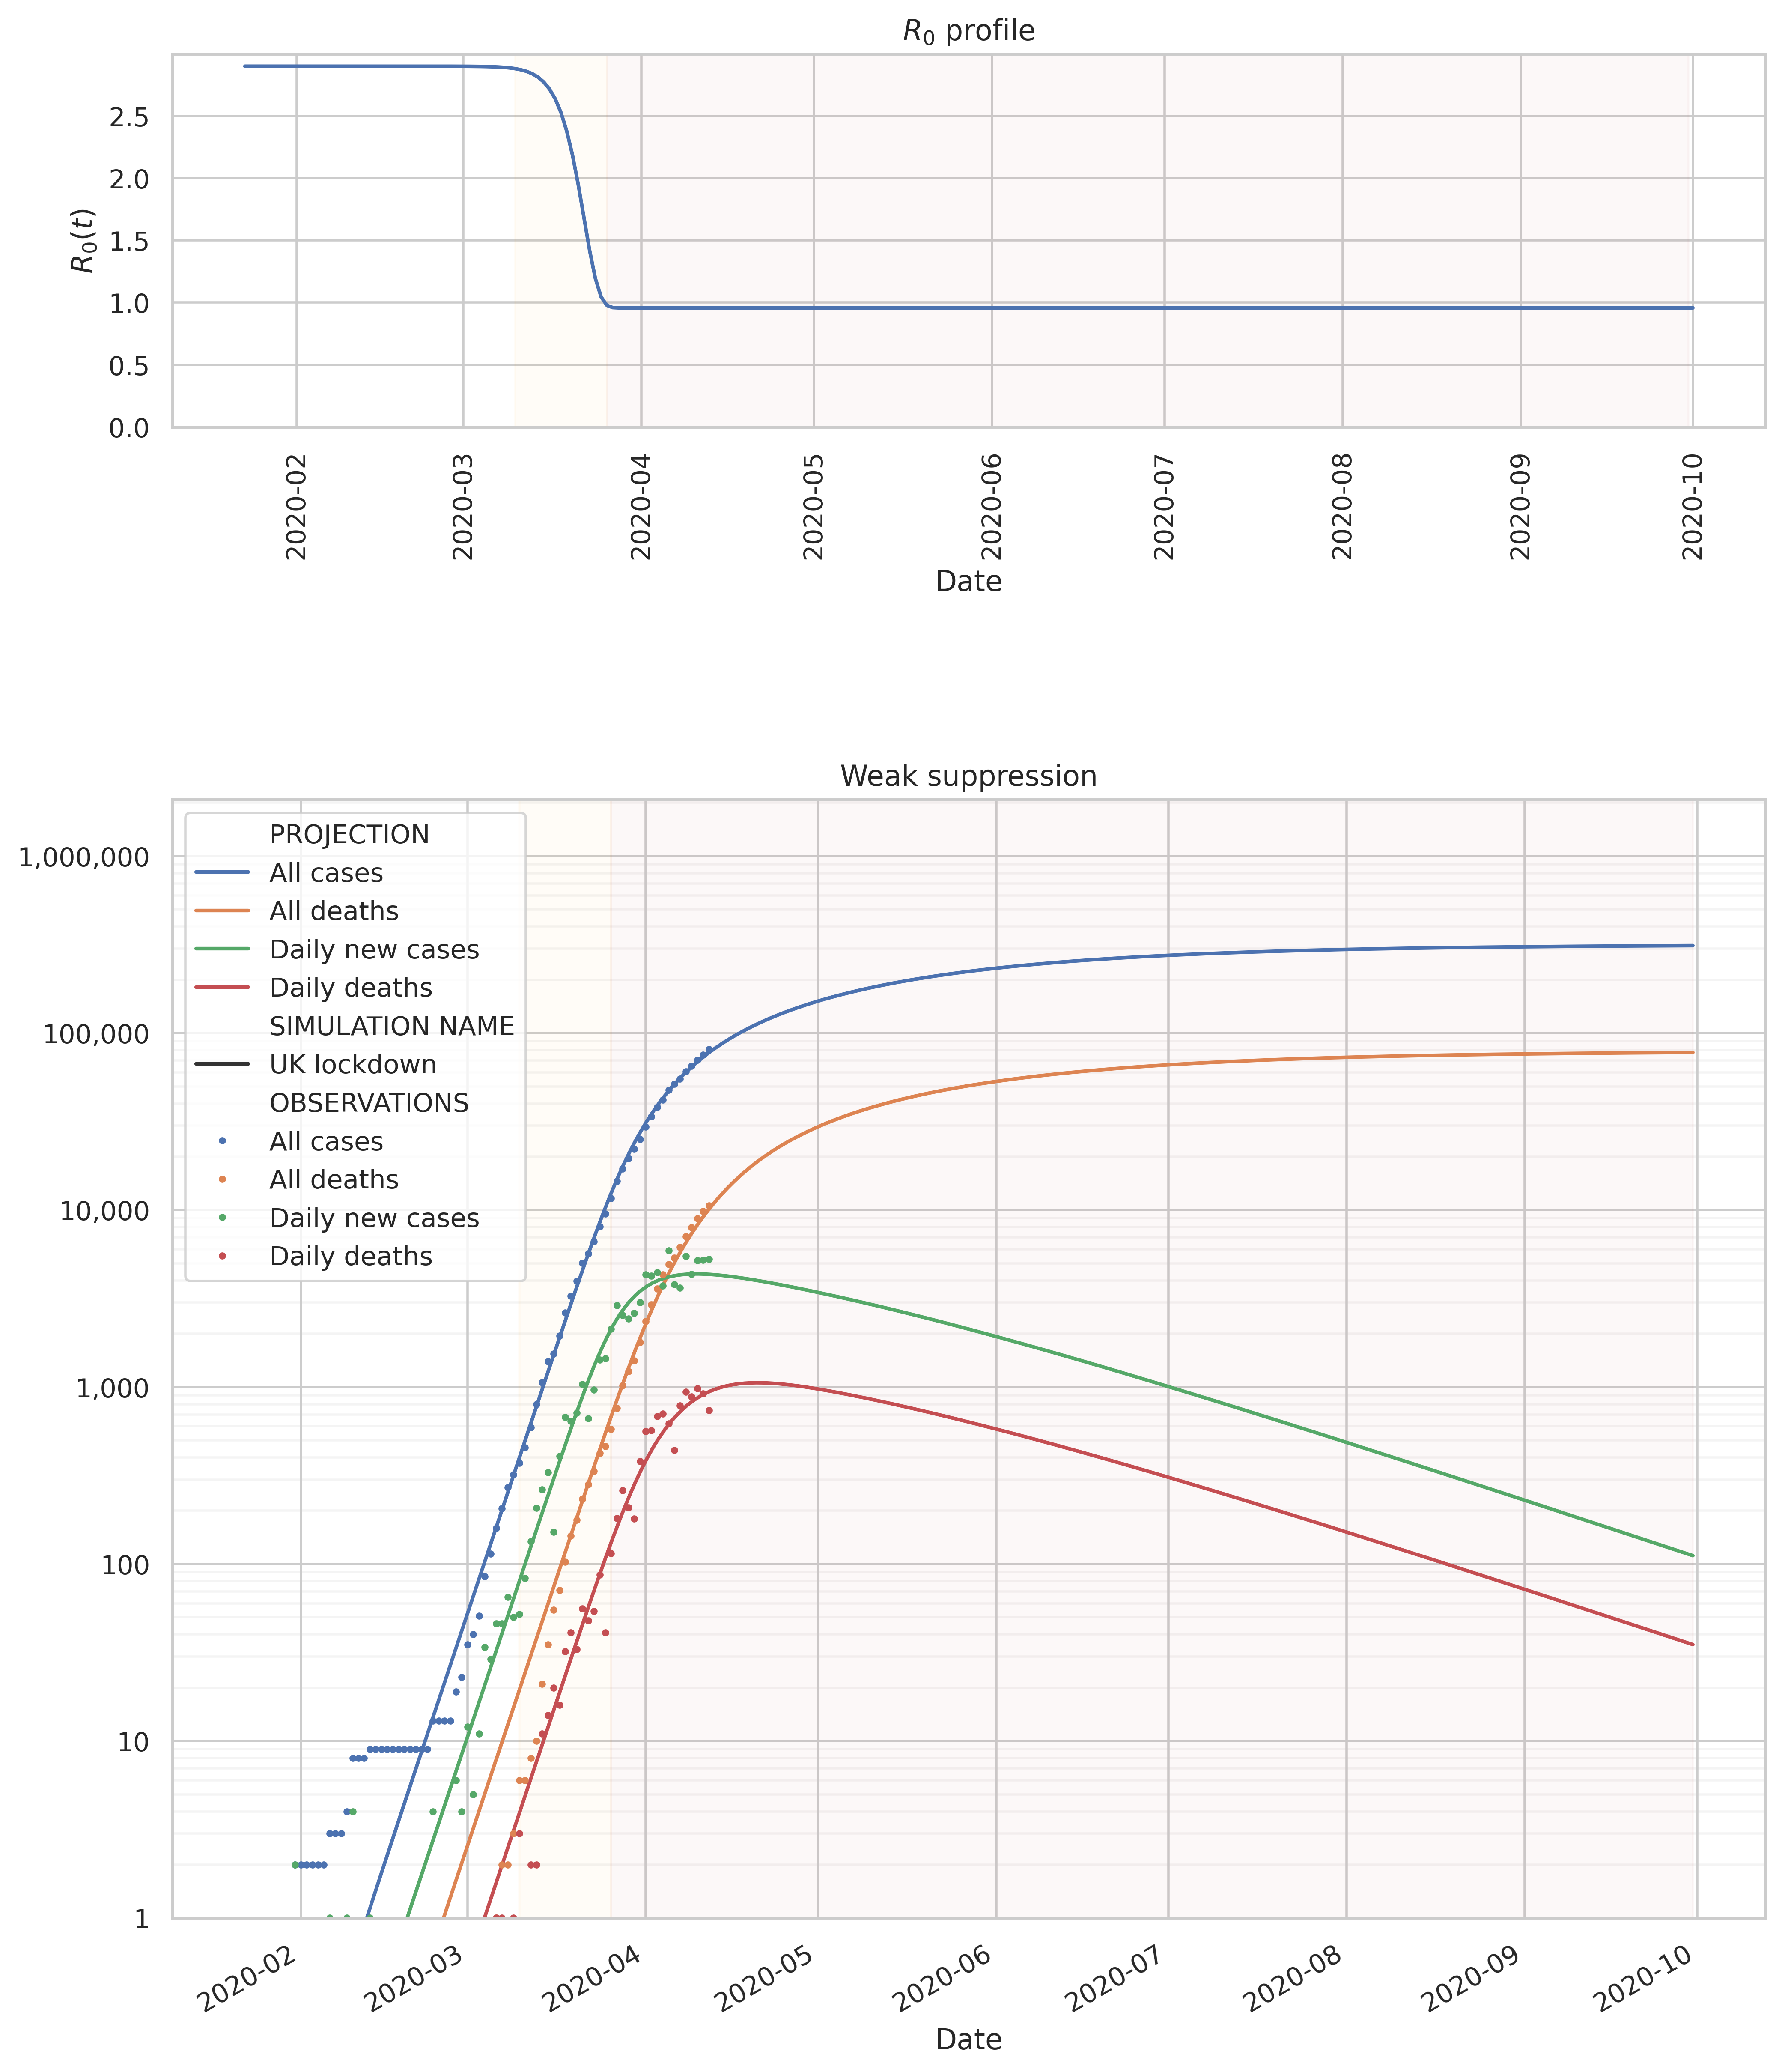

The table this chart was drawn from, first rows:
SIMULATION NAME, UK lockdown, UK lockdown, UK lockdown, UK lockdown, UK lockdown, UK lockdown, UK lockdown, UK lockdown, UK lockdown, UK lockdown, UK lockdown, UK lockdown, UK lockdown
PROJECTION, S, E, I, R, All exposed, Daily exposed, Daily new cases, Daily recovered, Daily deaths, All cases, All recovered, All deaths, Active cases
Date, , , , , , , , , , , , , 
2020-01-22 06:11:20.430223192, 66400000, 0.0, 1.0, 0.0, 1.0, 1.0, 4.735683640134515e-07, 1.220204621838027e-15, 1.0077274626609698e-11, 4.735683640134515e-07, 1.220204621838027e-15, 1.0077274626609698e-11, 4.7355828551862026e-07
2020-01-23 06:11:20.430223192, 66399999, 1.116, 0.7027, 0.4309, 2.25, 1.25, 3.11682700107633e-05, 9.930193420085184e-12, 1.2283360853790892e-09, 3.164183837477675e-05, 9.931413624707022e-12, 1.2384133600056988e-09, 3.164059003000312e-05
2020-01-24 06:11:20.430223192, 66399998, 1.821, 0.6713, 0.7851, 3.277, 1.027, 0.000202, 1.0439378715526532e-09, 4.406039210877432e-08, 0.0002336, 1.0538692851773602e-09, 4.529880546878002e-08, 0.0002336
2020-01-25 06:11:20.430223192, 66399997, 2.439, 0.7612, 1.158, 4.359, 1.082, 0.0006484, 3.3310879825261776e-08, 4.294604511719802e-07, 0.000882, 3.436474911043913e-08, 4.7475925664076025e-07, 0.0008815
2020-01-26 06:11:20.430223192, 66399995, 3.115, 0.9227, 1.599, 5.636, 1.277, 0.001461, 3.969595006293533e-07, 2.2697183360247364e-06, 0.002343, 4.313242497397924e-07, 2.7444775926654966e-06, 0.00234
2020-01-27 06:11:20.430223192, 66399994, 3.922, 1.143, 2.14, 7.206, 1.57, 0.00268, 2.627839767079334e-06, 8.210875690692149e-06, 0.005023, 3.0591640168191264e-06, 1.0955353283357645e-05, 0.005009
2020-01-28 06:11:20.430223192, 66399992, 4.918, 1.427, 2.813, 9.158, 1.953, 0.004324, 1.1689354402779468e-05, 2.294813647601016e-05, 0.009347, 1.4748518419598594e-05, 3.3903489759367803e-05, 0.009298
2020-01-29 06:11:20.430223192, 66399989, 6.16, 1.784, 3.655, 11.6, 2.441, 0.00641, 3.902425080863839e-05, 5.328906967258606e-05, 0.01576, 5.377276922823698e-05, 8.719255943195386e-05, 0.01562
2020-01-30 06:11:20.430223192, 66399986, 7.711, 2.233, 4.708, 14.65, 3.053, 0.008975, 0.000105, 0.0001078, 0.02473, 0.0001588, 0.000195, 0.02438
2020-01-31 06:11:20.430223191, 66399983, 9.653, 2.795, 6.025, 18.47, 3.821, 0.01209, 0.0002395, 0.0001963, 0.03682, 0.0003983, 0.0003913, 0.03603
2020-02-01 06:11:20.430223191, 66399978, 12.09, 3.498, 7.675, 23.26, 4.785, 0.01585, 0.0004795, 0.0003292, 0.05266, 0.0008778, 0.0007204, 0.05107
2020-02-02 06:11:20.430223191, 66399972, 15.13, 4.379, 9.739, 29.24, 5.985, 0.02041, 0.000866, 0.0005176, 0.07307, 0.001744, 0.001238, 0.07009
2020-02-03 06:11:20.430223191, 66399964, 18.93, 5.482, 12.32, 36.74, 7.492, 0.02597, 0.001441, 0.0007731, 0.09904, 0.003184, 0.002011, 0.09384
2020-02-04 06:11:20.430223191, 66399955, 23.7, 6.861, 15.56, 46.12, 9.385, 0.03279, 0.002244, 0.001109, 0.1318, 0.005428, 0.00312, 0.1233
2020-02-05 06:11:20.430223191, 66399943, 29.69, 8.579, 19.61, 57.88, 11.76, 0.04121, 0.003316, 0.001539, 0.173, 0.008745, 0.004659, 0.1596
2020-02-06 06:11:20.430223191, 66399928, 37.15, 10.74, 24.68, 72.57, 14.69, 0.05165, 0.004701, 0.002082, 0.2247, 0.01345, 0.006741, 0.2045
2020-02-07 06:11:20.430223191, 66399910, 46.47, 13.45, 31.01, 90.94, 18.36, 0.06464, 0.006447, 0.00276, 0.2893, 0.01989, 0.009501, 0.2599
2020-02-08 06:11:20.430223191, 66399887, 58.14, 16.86, 38.95, 113.9, 23.01, 0.08083, 0.00862, 0.003603, 0.3702, 0.02851, 0.0131, 0.3286
2020-02-09 06:11:20.430223191, 66399858, 72.79, 21.1, 48.89, 142.8, 28.84, 0.101, 0.0113, 0.004646, 0.4712, 0.03981, 0.01775, 0.4136
2020-02-10 06:11:20.430223191, 66399822, 91.23, 26.36, 61.36, 179, 36.17, 0.1263, 0.0146, 0.005937, 0.5975, 0.05441, 0.02369, 0.5194
2020-02-11 06:11:20.430223191, 66399777, 114.2, 32.98, 76.94, 224.1, 45.17, 0.1579, 0.01866, 0.007537, 0.7554, 0.07308, 0.03122, 0.6511
2020-02-12 06:11:20.430223191, 66399720, 142.8, 41.36, 96.4, 280.5, 56.42, 0.1975, 0.02367, 0.009521, 0.9529, 0.09674, 0.04074, 0.8154
2020-02-13 06:11:20.430223191, 66399650, 178.6, 51.83, 120.8, 351.2, 70.69, 0.247, 0.02986, 0.01199, 1.2, 0.1266, 0.05273, 1.021
2020-02-14 06:11:20.430223191, 66399561, 224, 64.71, 151.4, 440.1, 88.84, 0.309, 0.03754, 0.01505, 1.509, 0.1641, 0.06778, 1.277
2020-02-15 06:11:20.430223191, 66399450, 280.6, 80.88, 189.7, 551.2, 111.1, 0.3866, 0.04708, 0.01888, 1.895, 0.2112, 0.08666, 1.598
2020-02-16 06:11:20.430223191, 66399311, 350.7, 101.5, 237.4, 689.6, 138.4, 0.4837, 0.05897, 0.02365, 2.379, 0.2702, 0.1103, 1.999
2020-02-17 06:11:20.430223191, 66399138, 438.3, 127.3, 297.2, 862.9, 173.3, 0.6054, 0.0738, 0.02961, 2.985, 0.344, 0.1399, 2.501
2020-02-18 06:11:20.430223191, 66398920, 549.4, 159.1, 372.3, 1081, 217.9, 0.7576, 0.09233, 0.03705, 3.742, 0.4363, 0.177, 3.129
2020-02-19 06:11:20.430223191, 66398647, 688.6, 198.6, 466.5, 1354, 272.9, 0.9482, 0.1155, 0.04637, 4.69, 0.5518, 0.2233, 3.915
2020-02-20 06:11:20.430223191, 66398307, 860.9, 249.1, 583.7, 1694, 340, 1.187, 0.1445, 0.05802, 5.877, 0.6963, 0.2813, 4.899
2020-02-21 06:11:20.430223191, 66397882, 1076, 312.6, 730.4, 2119, 425.4, 1.485, 0.1807, 0.0726, 7.363, 0.877, 0.3539, 6.132
2020-02-22 06:11:20.430223191, 66397347, 1349, 390.5, 914.9, 2654, 534.9, 1.859, 0.2261, 0.09085, 9.222, 1.103, 0.4448, 7.674
2020-02-23 06:11:20.430223191, 66396678, 1689, 488.2, 1146, 3323, 669, 2.327, 0.2829, 0.1137, 11.55, 1.386, 0.5585, 9.604
2020-02-24 06:11:20.430223191, 66395843, 2112, 612, 1433, 4158, 835, 2.913, 0.354, 0.1423, 14.46, 1.74, 0.7007, 12.02
2020-02-25 06:11:20.430223191, 66394797, 2643, 766.5, 1794, 5204, 1046, 3.646, 0.443, 0.1781, 18.11, 2.183, 0.8788, 15.05
2020-02-26 06:11:20.430223191, 66393484, 3312, 958, 2247, 6517, 1312, 4.563, 0.5544, 0.2228, 22.67, 2.737, 1.102, 18.83
2020-02-27 06:11:20.430223191, 66391845, 4145, 1199, 2812, 8156, 1640, 5.712, 0.6938, 0.2789, 28.38, 3.431, 1.381, 23.57
2020-02-28 06:11:20.430223191, 66389794, 5184, 1503, 3520, 10207, 2050, 7.15, 0.8684, 0.3491, 35.53, 4.3, 1.73, 29.5
2020-02-29 06:11:20.430223191, 66387224, 6491, 1880, 4406, 12777, 2571, 8.949, 1.087, 0.4369, 44.48, 5.387, 2.167, 36.93
2020-03-01 06:11:20.430223191, 66384005, 8129, 2350, 5517, 15996, 3219, 11.2, 1.36, 0.5469, 55.68, 6.747, 2.713, 46.22
2020-03-02 06:11:20.430223191, 66379985, 10170, 2943, 6904, 20016, 4020, 14.02, 1.703, 0.6845, 69.7, 8.45, 3.398, 57.86
2020-03-03 06:11:20.430223191, 66374956, 12718, 3688, 8639, 25045, 5028, 17.55, 2.131, 0.8568, 87.25, 10.58, 4.255, 72.42
2020-03-04 06:11:20.430223191, 66368651, 15923, 4611, 10816, 31350, 6305, 21.97, 2.668, 1.072, 109.2, 13.25, 5.327, 90.65
2020-03-05 06:11:20.430223191, 66360753, 19946, 5758, 13543, 39248, 7898, 27.49, 3.339, 1.342, 136.7, 16.59, 6.669, 113.5
2020-03-06 06:11:20.430223191, 66350909, 24937, 7211, 16944, 49092, 9844, 34.41, 4.18, 1.68, 171.1, 20.77, 8.349, 142
2020-03-07 06:11:20.430223191, 66338622, 31145, 9042, 21193, 61379, 12288, 43.07, 5.231, 2.103, 214.2, 26, 10.45, 177.7
2020-03-08 06:11:20.430223191, 66323235, 38935, 11311, 26520, 76766, 15386, 53.9, 6.548, 2.632, 268.1, 32.55, 13.08, 222.5
2020-03-09 06:11:20.430223191, 66303976, 48719, 14108, 33198, 96025, 19260, 67.44, 8.196, 3.295, 335.5, 40.74, 16.38, 278.4
2020-03-10 06:11:20.430223191, 66280022, 60820, 17636, 41523, 119979, 23954, 84.38, 10.26, 4.124, 419.9, 51, 20.5, 348.4
2020-03-11 06:11:20.430223191, 66250244, 75789, 22063, 51906, 149757, 29778, 105.5, 12.84, 5.161, 525.5, 63.84, 25.66, 436
2020-03-12 06:11:20.430223191, 66213145, 94461, 27491, 64905, 186856, 37099, 132, 16.07, 6.459, 657.5, 79.91, 32.12, 545.4
2020-03-13 06:11:20.430223191, 66167170, 117519, 34188, 81124, 232831, 45974, 165, 20.11, 8.083, 822.5, 100, 40.21, 682.2
2020-03-14 06:11:20.430223191, 66110706, 145479, 42584, 101232, 289295, 56464, 206.2, 25.17, 10.11, 1029, 125.2, 50.32, 853.1
2020-03-15 06:11:20.430223191, 66041608, 179333, 52863, 126196, 358393, 69097, 257.4, 31.5, 12.65, 1286, 156.7, 62.97, 1066
2020-03-16 06:11:20.430223191, 65957544, 220143, 65114, 157199, 442457, 84064, 321.1, 39.41, 15.83, 1607, 196.1, 78.8, 1332
2020-03-17 06:11:20.430223191, 65857238, 267555, 79943, 195266, 542763, 100306, 399.9, 49.31, 19.79, 2007, 245.4, 98.6, 1663
2020-03-18 06:11:20.430223191, 65739772, 321084, 97406, 241739, 660229, 117466, 496.9, 61.67, 24.74, 2504, 307.1, 123.3, 2074
2020-03-19 06:11:20.430223191, 65605209, 379642, 116929, 298221, 794792, 134563, 615.7, 77.11, 30.91, 3120, 384.2, 154.2, 2581
... 195 more rows
